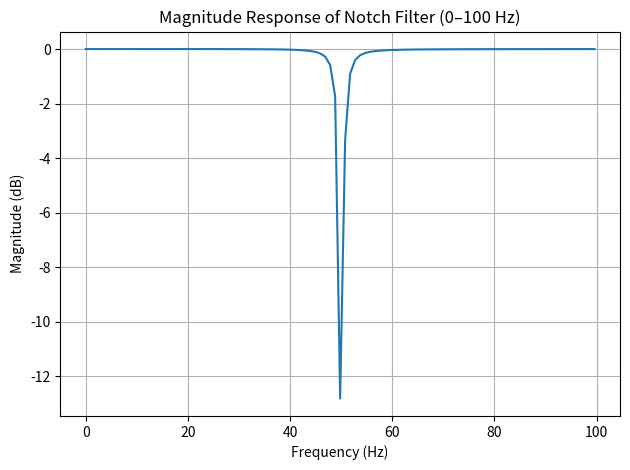
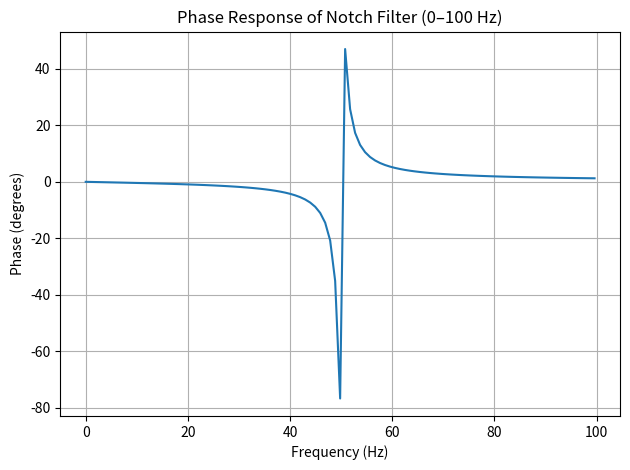

Recreate these plots in Python, in order.
import numpy as np
import matplotlib.pyplot as plt
from scipy.signal import iirnotch, freqz

# Filter parameters
f0 = 50.0  # Notch frequency in Hz
Q = 30.0   # Quality factor
fs = 1000  # Sampling frequency in Hz

# Design notch filter
b, a = iirnotch(f0, Q, fs)

# Frequency response
w, h = freqz(b, a, fs=fs)
magnitude_db = 20 * np.log10(np.abs(h))
phase_deg = np.angle(h, deg=True)

# Limit frequency range for plots (0 to 100 Hz)
mask = w <= 100

# Plot magnitude response
plt.figure()
plt.plot(w[mask], magnitude_db[mask])
plt.title('Magnitude Response of Notch Filter (0–100 Hz)')
plt.xlabel('Frequency (Hz)')
plt.ylabel('Magnitude (dB)')
plt.grid(True)
plt.tight_layout()
plt.show()

# Plot phase response
plt.figure()
plt.plot(w[mask], phase_deg[mask])
plt.title('Phase Response of Notch Filter (0–100 Hz)')
plt.xlabel('Frequency (Hz)')
plt.ylabel('Phase (degrees)')
plt.grid(True)
plt.tight_layout()
plt.show()
